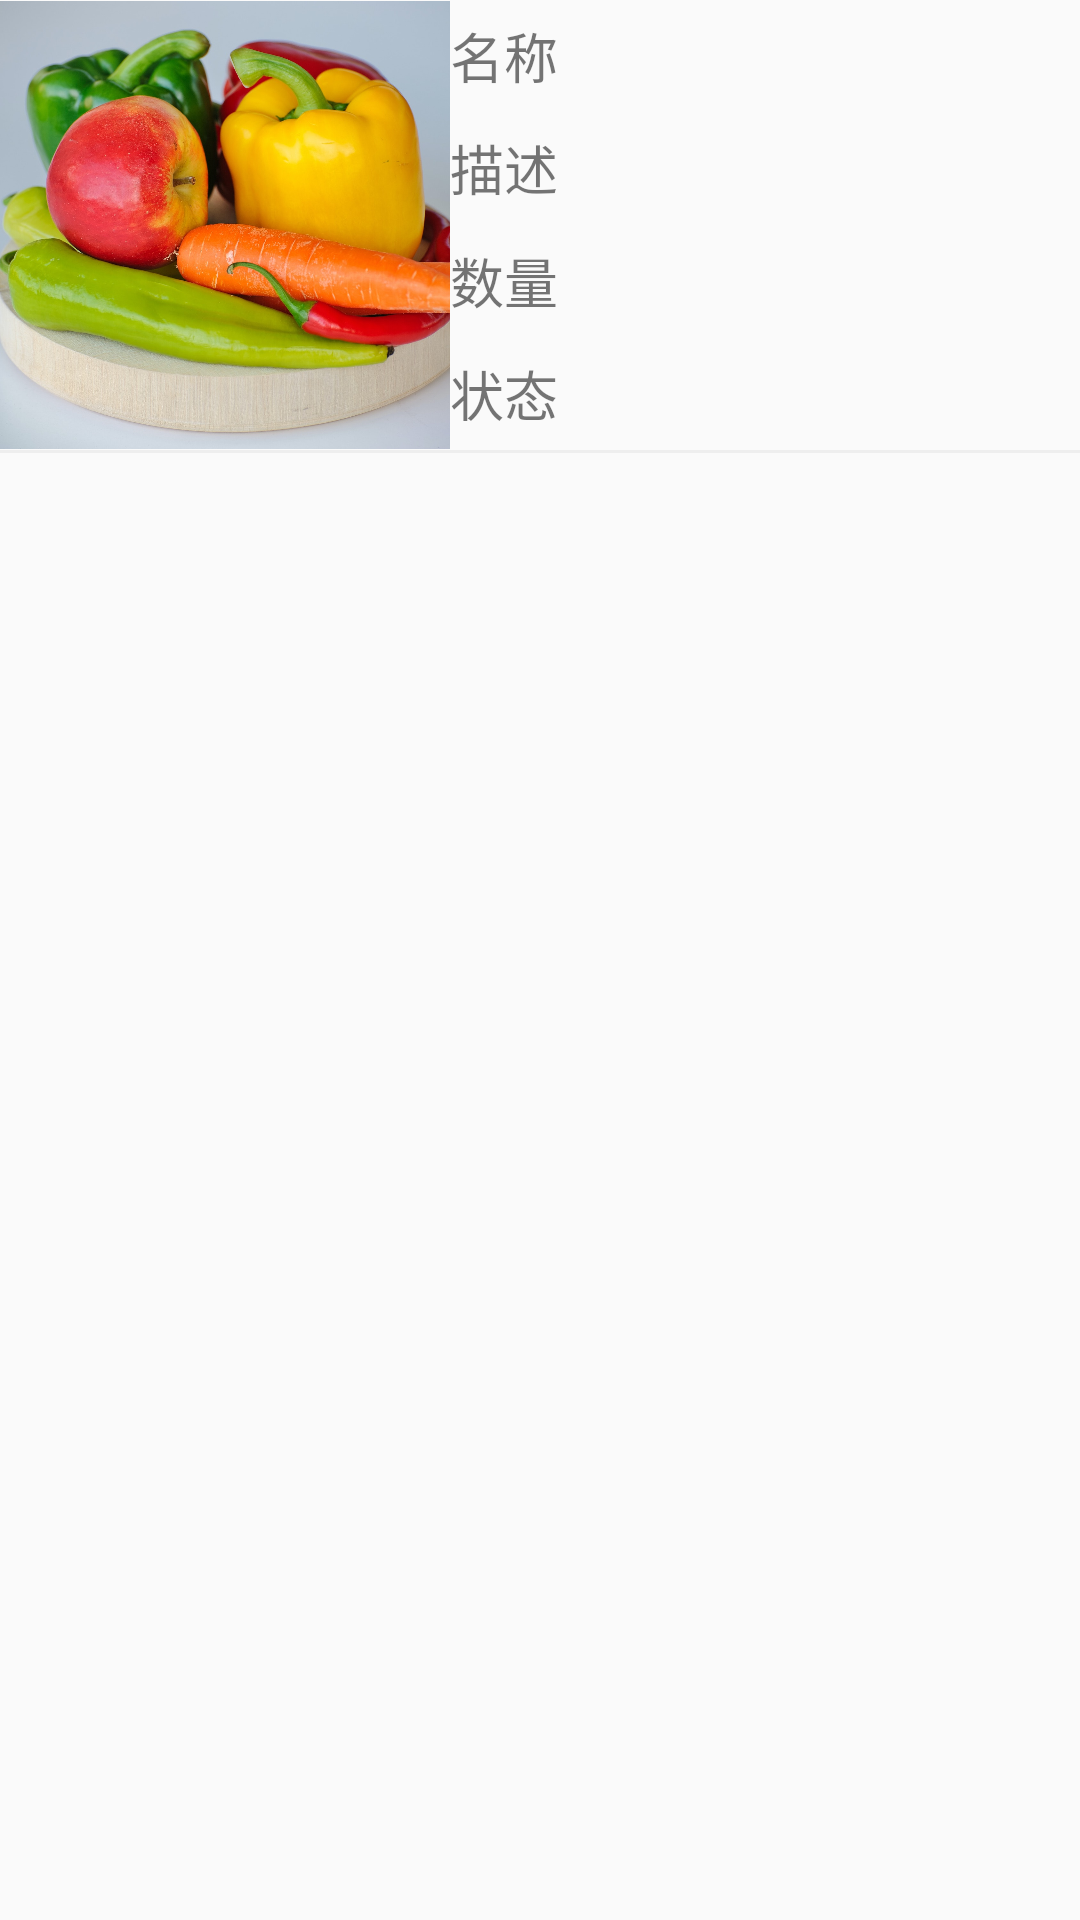

The Android layout XML behind this screen, and the referenced resources:
<!-- AndroidManifest.xml: application theme Theme.Greenfarm -->
<!-- res/layout/recyclerview_item_plant_product.xml -->
<?xml version="1.0" encoding="utf-8"?>
<LinearLayout xmlns:android="http://schemas.android.com/apk/res/android"
    xmlns:app="http://schemas.android.com/apk/res-auto"
    android:id="@+id/ll_recyclerview_item_plant_product"
    android:layout_width="match_parent"
    android:layout_height="wrap_content"
    android:orientation="vertical">

    <LinearLayout
        android:layout_width="match_parent"
        android:layout_height="wrap_content"
        android:orientation="horizontal">

        <ImageView
            android:id="@+id/iv_recyclerview_item_plant_product"
            android:layout_width="150dp"
            android:layout_height="150dp"
            android:src="@mipmap/product" />

        <LinearLayout
            android:layout_width="0dp"
            android:layout_weight="4"
            android:layout_height="match_parent"
            android:orientation="vertical">
            <TextView
                android:id="@+id/tv_plant_product_name"
                android:layout_width="match_parent"
                android:layout_height="0dp"
                android:layout_weight="1"
                android:text="名称"
                android:textSize="18sp"
                android:gravity="center|left"/>

            <TextView
                android:id="@+id/tv_plant_product_description"
                android:layout_width="match_parent"
                android:layout_height="0dp"
                android:layout_weight="1"
                android:text="描述"
                android:textSize="18sp"
                android:gravity="center|left"/>

            <TextView
                android:id="@+id/tv_plant_product_amount"
                android:layout_width="match_parent"
                android:layout_height="0dp"
                android:layout_weight="1"
                android:text="数量"
                android:textSize="18sp"
                android:gravity="center|left"/>

            <TextView
                android:id="@+id/tv_plant_product_status"
                android:layout_width="match_parent"
                android:layout_height="0dp"
                android:layout_weight="1"
                android:text="状态"
                android:textSize="18sp"
                android:gravity="center|left"/>

        </LinearLayout>

    </LinearLayout>

    <View
        android:layout_width="match_parent"
        android:layout_height="1dp"
        android:background="#EEEEEE"/>
</LinearLayout>
<!-- resources referenced by this layout -->
<resources>
  <!-- mipmap product: jpg bitmap (mipmap-xxxhdpi, 258331 bytes) -->
  <style name="Theme.Greenfarm" parent="Theme.MaterialComponents.DayNight.NoActionBar.Bridge">
          
          <item name="colorPrimary">@color/purple_500</item>
          <item name="colorPrimaryVariant">@color/purple_700</item>
          <item name="colorOnPrimary">@color/white</item>
          
          <item name="colorSecondary">@color/teal_200</item>
          <item name="colorSecondaryVariant">@color/teal_700</item>
          <item name="colorOnSecondary">@color/black</item>
          
          <item name="android:statusBarColor" tools:targetApi="l">?attr/colorPrimaryVariant</item>
          
      </style>
  <color name="purple_500">#FF6200EE</color>
  <color name="purple_700">#FF3700B3</color>
  <color name="white">#FFFFFFFF</color>
  <color name="teal_200">#FF03DAC5</color>
  <color name="teal_700">#FF018786</color>
  <color name="black">#FF000000</color>
</resources>
